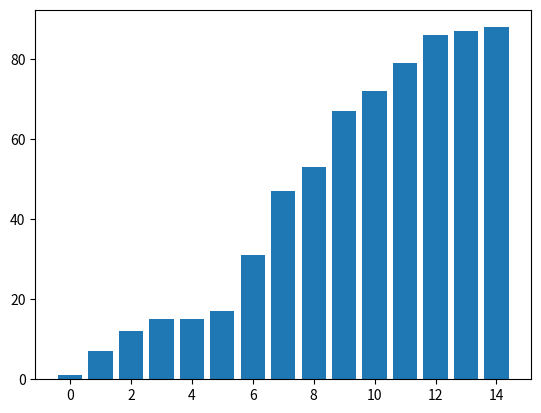

Reproduce this figure in Python.
import matplotlib.pyplot as plt
import numpy as np


arr_length = 15
frame_time = 0.2


arr = np.random.randint(0, 100, arr_length)

x = np.arange(0, arr_length, 1)


def merge_sort(arr, left, right):
    if left >= right:
        return

    mid = (left + right) // 2

    plt.clf()
    plt.bar(x, arr)
    plt.pause(frame_time)

    merge_sort(arr, left, mid)
    merge_sort(arr, mid + 1, right)

    merge(arr, left, right, mid)

    plt.clf()
    plt.bar(x[:mid], arr[:mid], color="lime")
    plt.bar(x[mid:], arr[mid:], color="red")
    plt.pause(frame_time)


def merge(arr, left, right, mid):
    left_cpy = arr[left : mid + 1].copy()
    right_cpy = arr[mid + 1 : right + 1].copy()

    l_counter, r_counter = 0, 0
    sorted_counter = left

    while l_counter < len(left_cpy) and r_counter < len(right_cpy):
        if left_cpy[l_counter] <= right_cpy[r_counter]:
            arr[sorted_counter] = left_cpy[l_counter]
            l_counter += 1
        else:
            arr[sorted_counter] = right_cpy[r_counter]
            r_counter += 1
        sorted_counter += 1

    while l_counter < len(left_cpy):
        arr[sorted_counter] = left_cpy[l_counter]
        l_counter += 1
        sorted_counter += 1

    while r_counter < len(right_cpy):
        arr[sorted_counter] = right_cpy[r_counter]
        r_counter += 1
        sorted_counter += 1


print(arr)
merge_sort(arr, 0, len(arr) - 1)

print(arr)
plt.clf()
plt.bar(x, arr)
plt.show()
